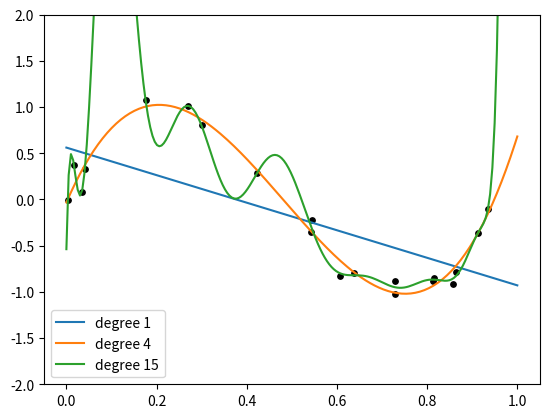

This chart was generated by the following Python code:
import numpy as np
import matplotlib.pyplot as plt

rng = np.random.default_rng(0)
x = np.sort(rng.uniform(0, 1, 20))
y = np.sin(2 * np.pi * x) + rng.normal(0, 0.2, 20)

xs = np.linspace(0, 1, 200)
for deg in (1, 4, 15):
    coefs = np.polyfit(x, y, deg)
    plt.plot(xs, np.polyval(coefs, xs), label=f"degree {deg}")
plt.scatter(x, y, c="k", s=15)
plt.ylim(-2, 2); plt.legend(); plt.show()
